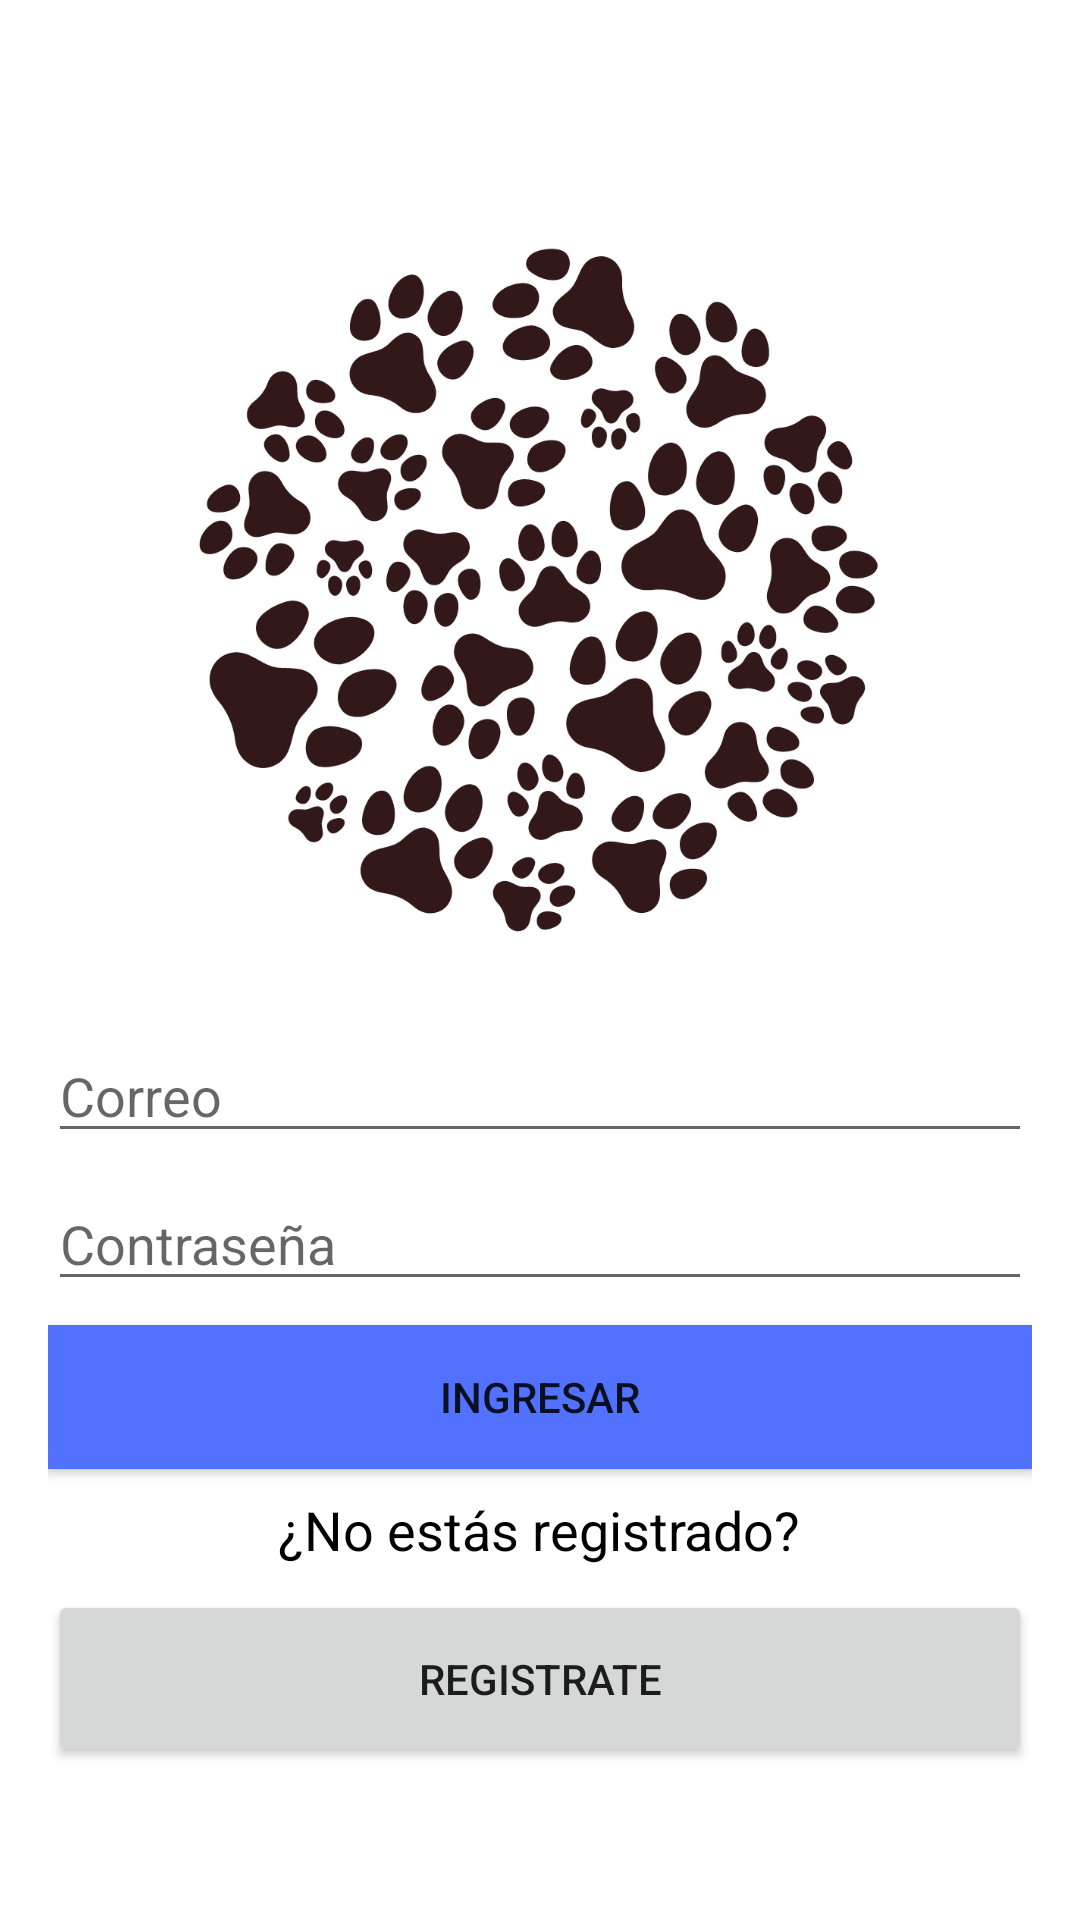

Android layout source for this screen:
<!-- AndroidManifest.xml: application theme Theme.AdoptaUnAmigo -->
<!-- res/layout/activity_auth.xml -->
<?xml version="1.0" encoding="utf-8"?>
<androidx.constraintlayout.widget.ConstraintLayout xmlns:android="http://schemas.android.com/apk/res/android"
    xmlns:app="http://schemas.android.com/apk/res-auto"
    xmlns:tools="http://schemas.android.com/tools"
    android:layout_width="match_parent"
    android:layout_height="match_parent"
    tools:context=".AuthActivity">

    <LinearLayout
        android:layout_width="0dp"
        android:layout_height="wrap_content"
        android:layout_marginStart="16dp"
        android:layout_marginTop="50dp"
        android:layout_marginEnd="16dp"
        android:orientation="vertical"
        app:layout_constraintEnd_toEndOf="parent"
        app:layout_constraintStart_toStartOf="parent"
        app:layout_constraintTop_toTopOf="parent">

        <ImageView
            android:id="@+id/imageView2"
            android:layout_width="229dp"
            android:layout_height="293dp"
            android:src="@drawable/login"
            android:layout_gravity="center"/>

        <EditText
            android:id="@+id/emailEditText"
            android:layout_width="match_parent"
            android:layout_height="wrap_content"
            android:ems="10"
            android:hint="Correo"
            android:inputType="textEmailAddress" />

        <Space
            android:layout_width="match_parent"
            android:layout_height="8dp" />

        <EditText
            android:id="@+id/passwordEditText"
            android:layout_width="match_parent"
            android:layout_height="wrap_content"
            android:ems="10"
            android:hint="Contraseña"
            android:inputType="textPassword" />

        <Space
            android:layout_width="match_parent"
            android:layout_height="8dp" />

        <Button
            android:id="@+id/ingresarButton"
            android:layout_width="match_parent"
            android:layout_height="wrap_content"
            android:background="@color/azul_logo"
            android:text="Ingresar" />

        <Space
            android:layout_width="match_parent"
            android:layout_height="8dp" />

        <TextView
            android:id="@+id/regitroTextView"
            android:layout_width="wrap_content"
            android:layout_height="wrap_content"
            android:layout_gravity="center"
            android:text="¿No estás registrado?"
            android:textColor="#000000"
            android:textSize="18sp"
            android:textStyle="normal" />

        <Space
            android:layout_width="match_parent"
            android:layout_height="8dp" />

        <Button
            android:id="@+id/registroButton"
            android:layout_width="match_parent"
            android:layout_height="59dp"
            android:text="Registrate" />

    </LinearLayout>

</androidx.constraintlayout.widget.ConstraintLayout>
<!-- resources referenced by this layout -->
<resources>
  <color name="azul_logo">#5271FF</color>
  <!-- drawable login: jpg bitmap (drawable, 127321 bytes) -->
  <style name="Theme.AdoptaUnAmigo" parent="Theme.MaterialComponents.DayNight.DarkActionBar">
          
          <item name="colorPrimary">@color/purple_500</item>
          <item name="colorPrimaryVariant">@color/purple_700</item>
          <item name="colorOnPrimary">@color/white</item>
          
          <item name="colorSecondary">@color/teal_200</item>
          <item name="colorSecondaryVariant">@color/teal_700</item>
          <item name="colorOnSecondary">@color/black</item>
          
          <item name="android:statusBarColor">?attr/colorPrimaryVariant</item>
          
      </style>
  <color name="purple_500">#FF6200EE</color>
  <color name="purple_700">#FF3700B3</color>
  <color name="white">#FFFFFFFF</color>
  <color name="teal_200">#FF03DAC5</color>
  <color name="teal_700">#FF018786</color>
  <color name="black">#FF000000</color>
</resources>
